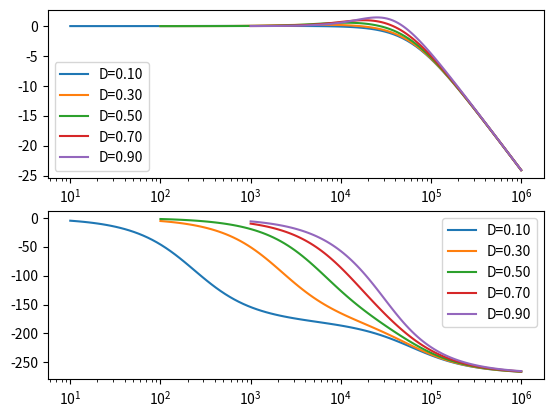
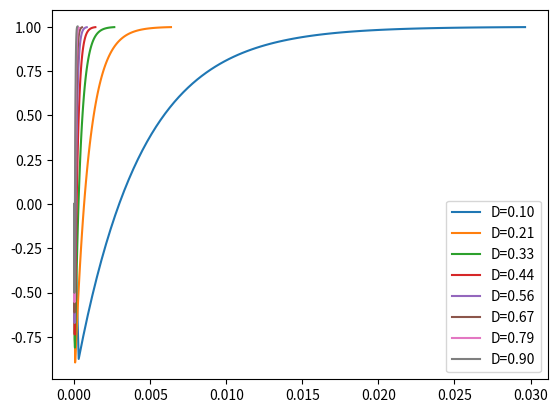
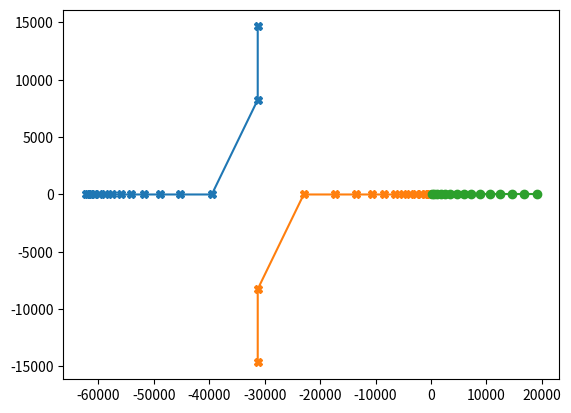

Python code for these plots, in order:
import numpy as np
import matplotlib.pyplot as plt
from scipy import signal
from math import sqrt

R = 16
C = 1e-6
L = 680e-6

D = 0.5

def ctl2out(R, L, C, D):
    return signal.TransferFunction(
        [-L/(R*D**2), 1],
        [L*C/(D**2), L/(R*D**2), 1])

def predistort(R, L, C, D):
    return signal.TransferFunction(
        [1],
        [-L/(R*D**2), 1])


def bodeplots(R, L, C, num):
    plt.figure()
    ax1 = plt.subplot(211)
    ax2 = plt.subplot(212)
    for D in np.linspace(0.1, 0.9, num):
        sys = ctl2out(R, L, C, D)

        wb, mag, phase = sys.bode()

        ax1.semilogx(wb, mag, label="D=%.2f"%D)    # Bode magnitude plot
        ax2.semilogx(wb, phase, label="D=%.2f"%D)  # Bode phase plot

    ax1.legend()
    ax2.legend()

def step(R, L, C, num):
    plt.figure()
    for D in np.linspace(0.1, 0.9, num):
        sys = ctl2out(R, L, C, D)

        t, yout = sys.step()
        plt.plot(t, yout, label="D=%.2f"%D)

    plt.legend()


def poles(R, L, C, num):
    plt.figure()
    p1 = []
    p2 = []
    z = []
    for D in np.linspace(0.1, 0.9, num):
        sys = ctl2out(R, L, C, D)
        z.append(sys.zeros[0])
        p1.append(sys.poles[0])
        p2.append(sys.poles[1])

    plt.plot(np.real(p1), np.imag(p1), "-X")
    plt.plot(np.real(p2), np.imag(p2), "-X")
    plt.plot(np.real(z), np.imag(z), "-o")

if __name__ == "__main__":
    bodeplots(R, L, C, 5)
    step(R, L, C, 8)
    poles(R, L, C, 15)
    plt.show()

if False:

    wr, H = sys.freqresp()

    plt.figure()
    plt.plot(H.real, H.imag, "b")
    plt.plot(H.real, -H.imag, "r")

    # I would like to combine those, but the scale is way too different
    plt.figure()
    plt.plot(sys.poles.real, sys.poles.imag, "X")
    plt.plot(sys.zeros.real, sys.zeros.imag, "o")


    plt.figure()
    plt.plot(t, yout)

    plt.show()
